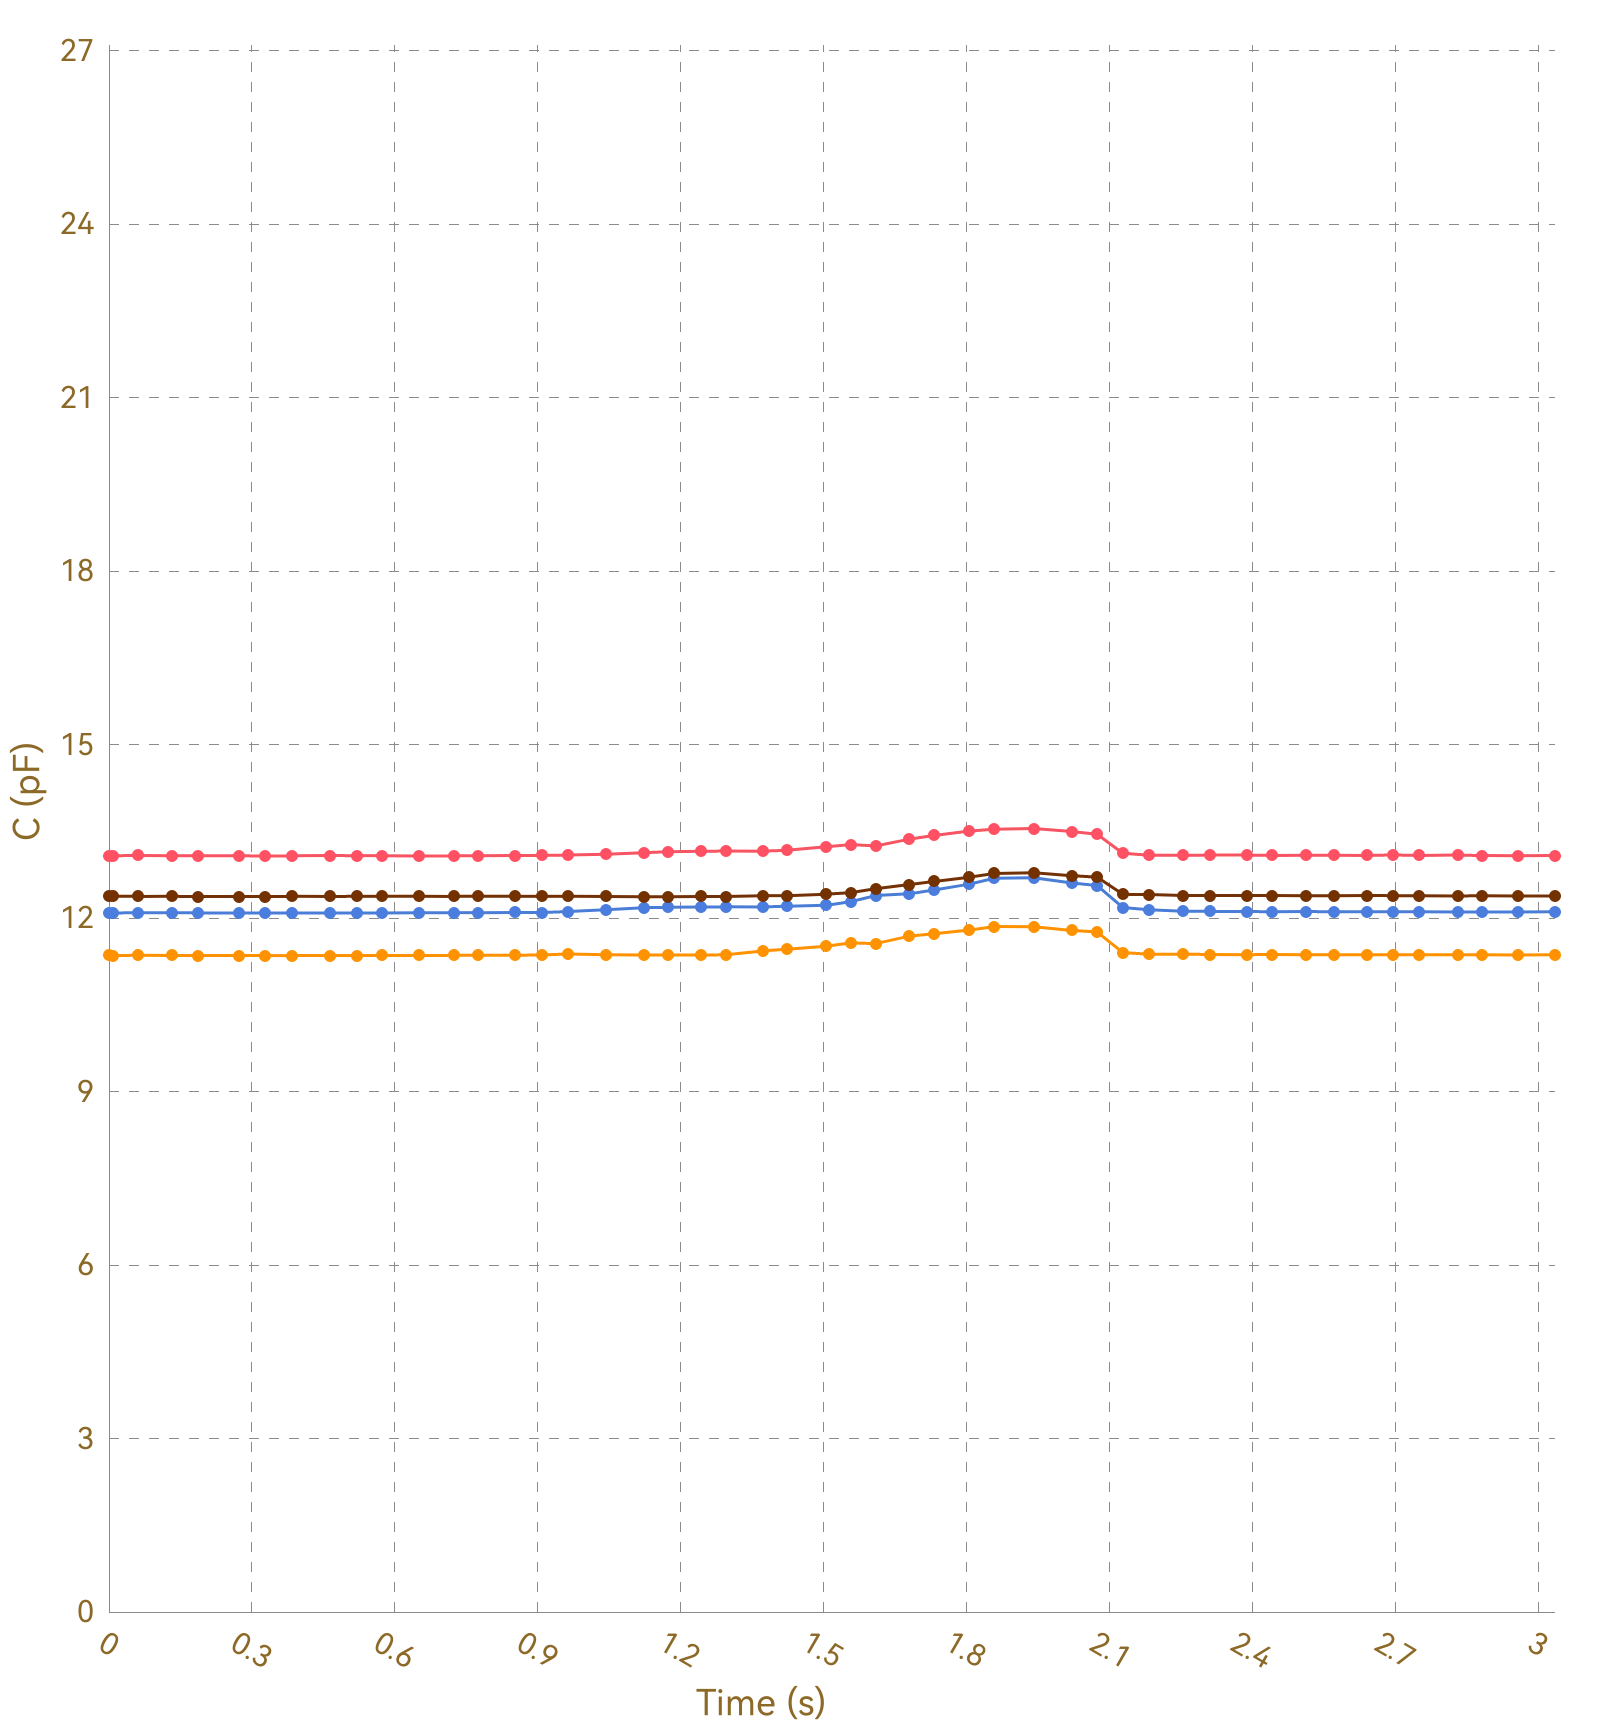

The file beside this chart, header and first rows:
, Ch1, , Ch2, , Ch3, , Ch4, , Ch5, , Ch6, , Ch7, , Ch8, 
Time (s), C (pF), ΔC/C0 (%), C (pF), ΔC/C0 (%), C (pF), ΔC/C0 (%), C (pF), ΔC/C0 (%), C (pF), ΔC/C0 (%), C (pF), ΔC/C0 (%), C (pF), ΔC/C0 (%), C (pF), ΔC/C0 (%)
0.010, 13.08, 0.0000, 11.35, 0.0000, 12.09, 0.0000, 12.37, 0.0000, OL, OL, OL, OL, OL, OL, 0.0000, 0.0000
0.012, 13.08, 0.0000, 11.35, 0.0000, 12.09, 0.0000, 12.37, 0.0000, OL, OL, OL, OL, OL, OL, 0.0000, 0.0000
0.014, 13.08, 0.0000, 11.35, 0.0000, 12.09, 0.0000, 12.37, 0.0000, OL, OL, OL, OL, OL, OL, 0.0000, 0.0000
0.044, 13.08, 0.0000, 11.35, 0.0000, 12.09, 0.0000, 12.37, 0.0000, OL, OL, OL, OL, OL, OL, 0.0000, 0.0000
0.048, 13.08, 0.0000, 11.35, 0.0000, 12.09, 0.0000, 12.38, 0.0000, OL, OL, OL, OL, OL, OL, 0.0000, 0.0000
0.051, 13.08, 0.0000, 11.35, 0.0000, 12.09, 0.0000, 12.37, 0.0000, OL, OL, OL, OL, OL, OL, 0.0000, 0.0000
0.057, 13.08, 0.0000, 11.35, 0.0000, 12.09, 0.0000, 12.38, 0.0000, OL, OL, OL, OL, OL, OL, 0.0000, 0.0000
0.060, 13.08, 0.0000, 11.35, 0.0000, 12.09, 0.0000, 12.38, 0.0000, OL, OL, OL, OL, OL, OL, 0.0000, 0.0000
0.089, 13.08, 0.0000, 11.35, 0.0000, 12.09, 0.0000, 12.37, 0.0000, OL, OL, OL, OL, OL, OL, 0.0000, 0.0000
0.093, 13.09, 0.0000, 11.35, 0.0000, 12.09, 0.0000, 12.38, 0.0000, OL, OL, OL, OL, OL, OL, 0.0000, 0.0000
0.095, 13.07, 0.0000, 11.35, 0.0000, 12.08, 0.0000, 12.37, 0.0000, OL, OL, OL, OL, OL, OL, 0.0000, 0.0000
0.099, 13.07, 0.0000, 11.35, 0.0000, 12.09, 0.0000, 12.37, 0.0000, OL, OL, OL, OL, OL, OL, 0.0000, 0.0000
0.133, 13.08, 0.0000, 11.36, 0.0000, 12.09, 0.0000, 12.37, 0.0000, OL, OL, OL, OL, OL, OL, 0.0000, 0.0000
0.135, 13.08, 0.0000, 11.35, 0.0000, 12.09, 0.0000, 12.37, 0.0000, OL, OL, OL, OL, OL, OL, 0.0000, 0.0000
0.139, 13.08, 0.0000, 11.36, 0.0000, 12.09, 0.0000, 12.38, 0.0000, OL, OL, OL, OL, OL, OL, 0.0000, 0.0000
0.144, 13.08, 0.0000, 11.35, 0.0000, 12.09, 0.0000, 12.37, 0.0000, OL, OL, OL, OL, OL, OL, 0.0000, 0.0000
0.174, 13.08, 0.0000, 11.35, 0.0000, 12.09, 0.0000, 12.38, 0.0000, OL, OL, OL, OL, OL, OL, 0.0000, 0.0000
0.178, 13.08, 0.0000, 11.35, 0.0000, 12.09, 0.0000, 12.37, 0.0000, OL, OL, OL, OL, OL, OL, 0.0000, 0.0000
0.180, 13.08, 0.0000, 11.35, 0.0000, 12.09, 0.0000, 12.37, 0.0000, OL, OL, OL, OL, OL, OL, 0.0000, 0.0000
0.187, 13.08, 0.0000, 11.35, 0.0000, 12.09, 0.0000, 12.37, 0.0000, OL, OL, OL, OL, OL, OL, 0.0000, 0.0000
0.190, 13.08, 0.0000, 11.35, 0.0000, 12.08, 0.0000, 12.37, 0.0000, OL, OL, OL, OL, OL, OL, 0.0000, 0.0000
0.222, 13.08, 0.0000, 11.35, 0.0000, 12.09, 0.0000, 12.37, 0.0000, OL, OL, OL, OL, OL, OL, 0.0000, 0.0000
0.225, 13.08, 0.0000, 11.35, 0.0000, 12.09, 0.0000, 12.37, 0.0000, OL, OL, OL, OL, OL, OL, 0.0000, 0.0000
0.228, 13.08, 0.0000, 11.35, 0.0000, 12.09, 0.0000, 12.37, 0.0000, OL, OL, OL, OL, OL, OL, 0.0000, 0.0000
0.230, 13.08, 0.0000, 11.35, 0.0000, 12.09, 0.0000, 12.37, 0.0000, OL, OL, OL, OL, OL, OL, 0.0000, 0.0000
0.272, 13.08, 0.0000, 11.35, 0.0000, 12.09, 0.0000, 12.37, 0.0000, OL, OL, OL, OL, OL, OL, 0.0000, 0.0000
0.278, 13.08, 0.0000, 11.35, 0.0000, 12.09, 0.0000, 12.37, 0.0000, OL, OL, OL, OL, OL, OL, 0.0000, 0.0000
0.292, 13.07, 0.0000, 11.35, 0.0000, 12.09, 0.0000, 12.37, 0.0000, OL, OL, OL, OL, OL, OL, 0.0000, 0.0000
0.294, 13.08, 0.0000, 11.35, 0.0000, 12.09, 0.0000, 12.37, 0.0000, OL, OL, OL, OL, OL, OL, 0.0000, 0.0000
0.320, 13.08, 0.0000, 11.35, 0.0000, 12.09, 0.0000, 12.37, 0.0000, OL, OL, OL, OL, OL, OL, 0.0000, 0.0000
0.322, 13.08, 0.0000, 11.35, 0.0000, 12.09, 0.0000, 12.37, 0.0000, OL, OL, OL, OL, OL, OL, 0.0000, 0.0000
0.328, 13.08, 0.0000, 11.35, 0.0000, 12.09, 0.0000, 12.37, 0.0000, OL, OL, OL, OL, OL, OL, 0.0000, 0.0000
0.330, 13.08, 0.0000, 11.35, 0.0000, 12.09, 0.0000, 12.37, 0.0000, OL, OL, OL, OL, OL, OL, 0.0000, 0.0000
0.356, 13.08, 0.0000, 11.35, 0.0000, 12.09, 0.0000, 12.37, 0.0000, OL, OL, OL, OL, OL, OL, 0.0000, 0.0000
0.358, 13.07, 0.0000, 11.35, 0.0000, 12.09, 0.0000, 12.37, 0.0000, OL, OL, OL, OL, OL, OL, 0.0000, 0.0000
0.364, 13.08, 0.0000, 11.35, 0.0000, 12.09, 0.0000, 12.37, 0.0000, OL, OL, OL, OL, OL, OL, 0.0000, 0.0000
0.367, 13.08, 0.0000, 11.35, 0.0000, 12.09, 0.0000, 12.37, 0.0000, OL, OL, OL, OL, OL, OL, 0.0000, 0.0000
0.385, 13.07, 0.0000, 11.35, 0.0000, 12.09, 0.0000, 12.37, 0.0000, OL, OL, OL, OL, OL, OL, 0.0000, 0.0000
0.390, 13.07, 0.0000, 11.35, 0.0000, 12.09, 0.0000, 12.38, 0.0000, OL, OL, OL, OL, OL, OL, 0.0000, 0.0000
0.394, 13.08, 0.0000, 11.35, 0.0000, 12.09, 0.0000, 12.37, 0.0000, OL, OL, OL, OL, OL, OL, 0.0000, 0.0000
0.424, 13.08, 0.0000, 11.35, 0.0000, 12.09, 0.0000, 12.37, 0.0000, OL, OL, OL, OL, OL, OL, 0.0000, 0.0000
0.428, 13.07, 0.0000, 11.35, 0.0000, 12.09, 0.0000, 12.37, 0.0000, OL, OL, OL, OL, OL, OL, 0.0000, 0.0000
0.430, 13.08, 0.0000, 11.35, 0.0000, 12.09, 0.0000, 12.37, 0.0000, OL, OL, OL, OL, OL, OL, 0.0000, 0.0000
0.434, 13.08, 0.0000, 11.35, 0.0000, 12.09, 0.0000, 12.37, 0.0000, OL, OL, OL, OL, OL, OL, 0.0000, 0.0000
0.463, 13.07, 0.0000, 11.35, 0.0000, 12.09, 0.0000, 12.37, 0.0000, OL, OL, OL, OL, OL, OL, 0.0000, 0.0000
0.466, 13.07, 0.0000, 11.35, 0.0000, 12.09, 0.0000, 12.37, 0.0000, OL, OL, OL, OL, OL, OL, 0.0000, 0.0000
0.469, 13.08, 0.0000, 11.35, 0.0000, 12.09, 0.0000, 12.37, 0.0000, OL, OL, OL, OL, OL, OL, 0.0000, 0.0000
0.475, 13.08, 0.0000, 11.35, 0.0000, 12.09, 0.0000, 12.37, 0.0000, OL, OL, OL, OL, OL, OL, 0.0000, 0.0000
0.479, 13.07, 0.0000, 11.35, 0.0000, 12.09, 0.0000, 12.37, 0.0000, OL, OL, OL, OL, OL, OL, 0.0000, 0.0000
0.490, 13.08, 0.0000, 11.35, 0.0000, 12.09, 0.0000, 12.37, 0.0000, OL, OL, OL, OL, OL, OL, 0.0000, 0.0000
0.520, 13.08, 0.0000, 11.35, 0.0000, 12.09, 0.0000, 12.37, 0.0000, OL, OL, OL, OL, OL, OL, 0.0000, 0.0000
0.527, 13.08, 0.0000, 11.35, 0.0000, 12.09, 0.0000, 12.37, 0.0000, OL, OL, OL, OL, OL, OL, 0.0000, 0.0000
0.529, 13.07, 0.0000, 11.35, 0.0000, 12.09, 0.0000, 12.37, 0.0000, OL, OL, OL, OL, OL, OL, 0.0000, 0.0000
0.533, 13.08, 0.0000, 11.35, 0.0000, 12.09, 0.0000, 12.38, 0.0000, OL, OL, OL, OL, OL, OL, 0.0000, 0.0000
0.565, 13.08, 0.0000, 11.35, 0.0000, 12.09, 0.0000, 12.37, 0.0000, OL, OL, OL, OL, OL, OL, 0.0000, 0.0000
0.568, 13.08, 0.0000, 11.35, 0.0000, 12.09, 0.0000, 12.37, 0.0000, OL, OL, OL, OL, OL, OL, 0.0000, 0.0000
0.570, 13.07, 0.0000, 11.35, 0.0000, 12.09, 0.0000, 12.37, 0.0000, OL, OL, OL, OL, OL, OL, 0.0000, 0.0000
0.573, 13.08, 0.0000, 11.35, 0.0000, 12.08, 0.0000, 12.37, 0.0000, OL, OL, OL, OL, OL, OL, 0.0000, 0.0000
0.603, 13.08, 0.0000, 11.35, 0.0000, 12.09, 0.0000, 12.37, 0.0000, OL, OL, OL, OL, OL, OL, 0.0000, 0.0000
... 253 more rows
